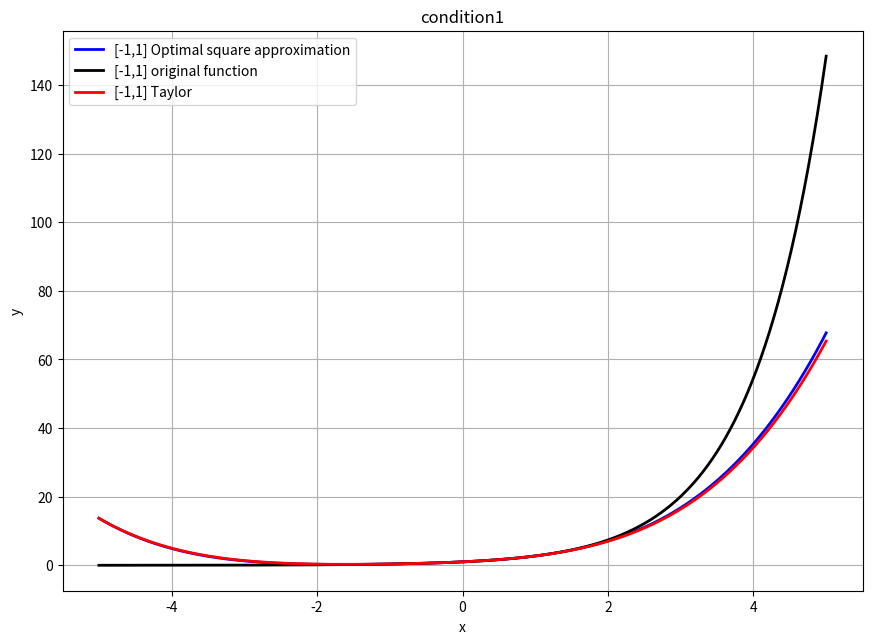
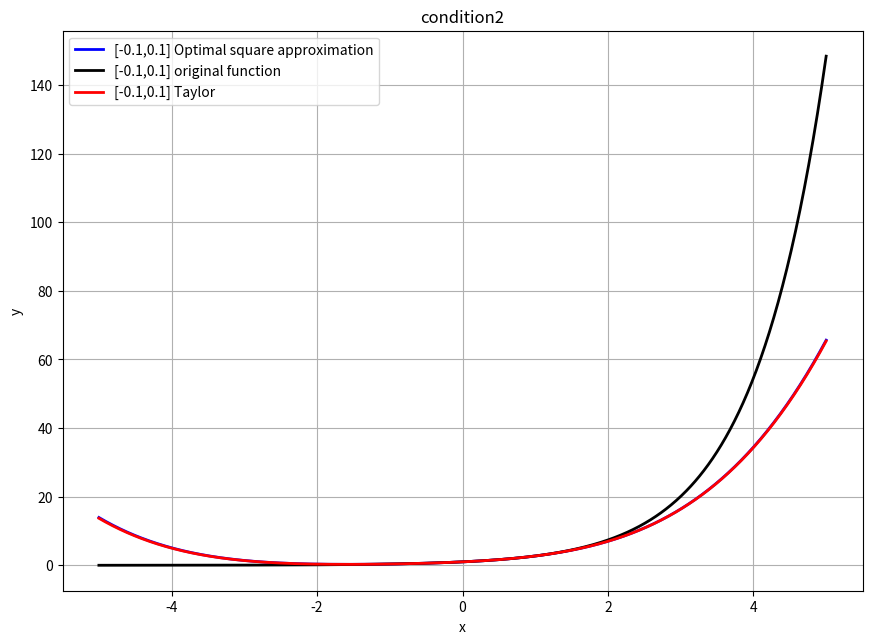
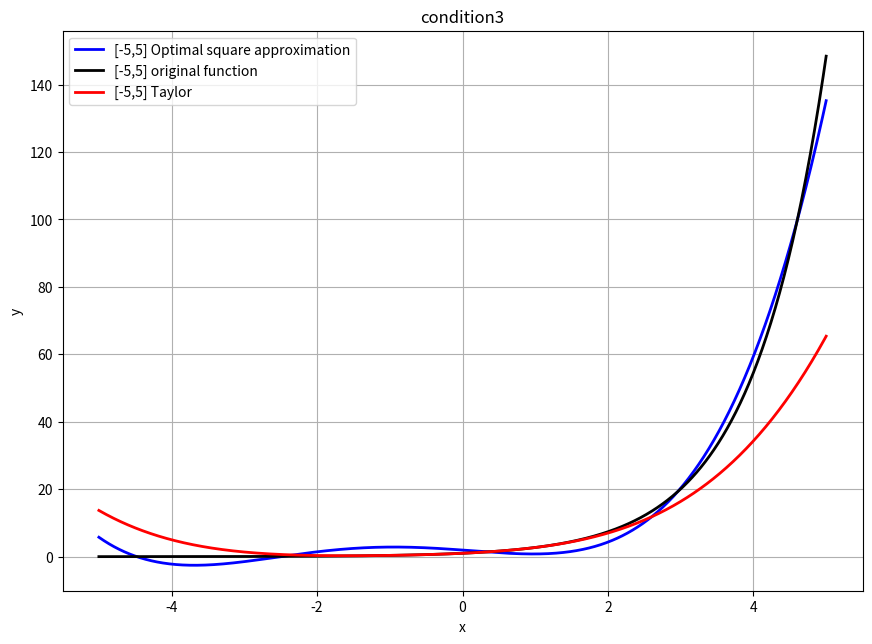

Source code (Python) for these figures, in order:
import numpy as np
from sympy import *
import matplotlib.pyplot as plt

def taylor_fun(x):
    return 1+x+x**2/2+x**3/6+x**4/24

x = symbols('x')
pkx = [1,  x, 1.5*x**2-0.5,  2.5*x**3-1.5*x, (35*x**4-30*x**2+3)/8]
coe_cond1 = 0
coe_cond2 = 0
coe_cond3 = 0

#  区间为[-1, 1]
for k in range(5):
    y =pkx[k]
    a = (2*k+1)/2
    z = integrate(a*y*exp(x),(x,-1,1))
    coe_cond1 += z*pkx[k]

#  区间为[-0.1, 0.1]  需要进行缩放
for k in range(5):
    t = 10*x
    pkt = [1, t, 1.5 * t ** 2 - 0.5, 2.5 * t ** 3 - 1.5 * t, (35 * t ** 4 - 30 * t ** 2 + 3) / 8]
    y =pkt[k]
    a = (2*k+1)/2
    z = integrate(10*a*y*exp(t/10),(x,-0.1, 0.1))
    coe_cond2 += z*pkt[k]

#  区间为[-5, 5]  需要进行缩放
for k in range(5):
    t = x/5
    pkt = [1, t, 1.5 * t ** 2 - 0.5, 2.5 * t ** 3 - 1.5 * t, (35 * t ** 4 - 30 * t ** 2 + 3) / 8]
    y =pkt[k]
    a = (2*k+1)/2
    z = integrate(0.2*a*y*exp(5*t),(x,-5, 5))
    coe_cond3 += z*pkt[k]

x_list1 = np.linspace(-5, 5,1000)
x_list2 = np.linspace(-5, 5,1000)
x_list3 = np.linspace(-5, 5,1000)
y_list1 = [float(coe_cond1.evalf(subs={x:el})) for el in x_list1]
y_list2 = [float(coe_cond2.evalf(subs={x:el})) for el in x_list2]
y_list3 = [float(coe_cond3.evalf(subs={x:el})) for el in x_list3]
y_list1_tay = [float(taylor_fun(el)) for el in x_list1]
y_list2_tay = [float(taylor_fun(el)) for el in x_list2]
y_list3_tay = [float(taylor_fun(el)) for el in x_list3]

fig = plt.figure(figsize=(10, 8))
ax = fig.add_axes((0.1, 0.2, 0.8, 0.7))
ax.plot(x_list1, y_list1, label='[-1,1] Optimal square approximation', linewidth=2, color='b')
ax.plot(x_list1, np.exp(x_list1), label='[-1,1] original function', linewidth=2, color='k')
ax.plot(x_list1, y_list1_tay, label='[-1,1] Taylor', linewidth=2, color='r')
ax.legend()
ax.set_xlabel('x')
ax.set_ylabel('y')
plt.grid()
name = 'condition1'
plt.title(name)
plt.savefig('1', dpi=300)

fig = plt.figure(figsize=(10, 8))
ax = fig.add_axes((0.1, 0.2, 0.8, 0.7))
ax.plot(x_list2, y_list2, label='[-0.1,0.1] Optimal square approximation', linewidth=2, color='b')
ax.plot(x_list2, np.exp(x_list2), label='[-0.1,0.1] original function', linewidth=2, color='k')
ax.plot(x_list2, y_list2_tay, label='[-0.1,0.1] Taylor', linewidth=2, color='r')
ax.legend()
ax.set_xlabel('x')
ax.set_ylabel('y')
plt.grid()
name = 'condition2'
plt.title(name)
plt.savefig('2', dpi=300)

fig = plt.figure(figsize=(10, 8))
ax = fig.add_axes((0.1, 0.2, 0.8, 0.7))
ax.plot(x_list3, y_list3, label='[-5,5] Optimal square approximation', linewidth=2, color='b')
ax.plot(x_list3, np.exp(x_list3), label='[-5,5] original function', linewidth=2, color='k')
ax.plot(x_list3, y_list3_tay, label='[-5,5] Taylor', linewidth=2, color='r')
ax.legend()
ax.set_xlabel('x')
ax.set_ylabel('y')
plt.grid()
name = 'condition3'
plt.title(name)
plt.savefig('3', dpi=300)
